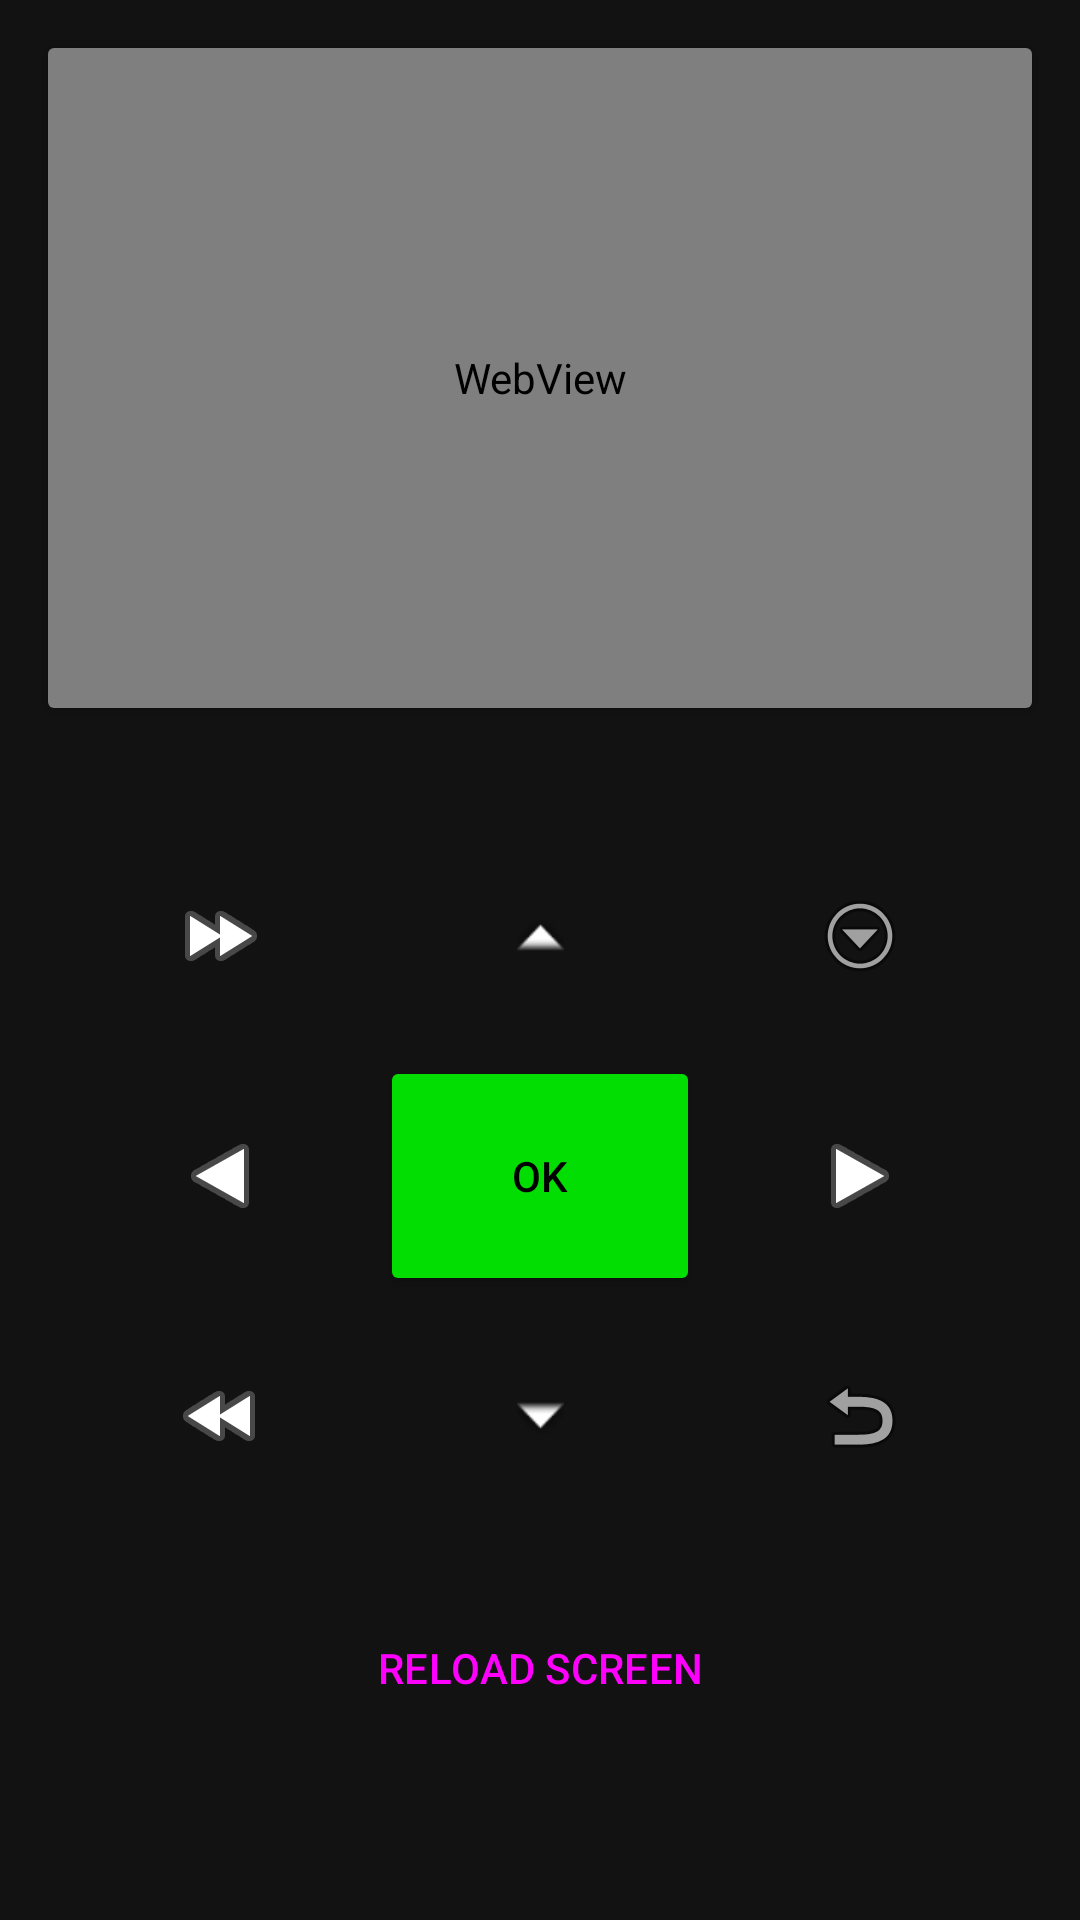

The Android layout XML behind this screen, and the referenced resources:
<!-- AndroidManifest.xml: application theme Theme.BruceIR -->
<!-- res/layout/activity_navigator.xml -->
<?xml version="1.0" encoding="utf-8"?>
<LinearLayout xmlns:android="http://schemas.android.com/apk/res/android"
    android:layout_width="match_parent"
    android:layout_height="match_parent"
    android:orientation="vertical"
    android:background="#121212">

    
    <androidx.cardview.widget.CardView
        android:layout_width="match_parent"
        android:layout_height="220dp"
        android:layout_margin="16dp"
        android:backgroundTint="#000000">
        <WebView
            android:id="@+id/wvScreen"
            android:layout_width="match_parent"
            android:layout_height="match_parent"
            android:background="#000000" />
    </androidx.cardview.widget.CardView>

    
    <GridLayout
        android:layout_width="match_parent"
        android:layout_height="wrap_content"
        android:columnCount="3"
        android:rowCount="3"
        android:padding="20dp"
        android:layout_gravity="center">

        <ImageButton
            android:id="@+id/btnNavPageUp"
            android:layout_width="0dp"
            android:layout_height="80dp"
            android:layout_columnWeight="1"
            android:background="?attr/selectableItemBackground"
            android:src="@android:drawable/ic_media_ff"
            android:contentDescription="Next Page" />

        <ImageButton
            android:id="@+id/btnNavUp"
            android:layout_width="0dp"
            android:layout_height="80dp"
            android:layout_columnWeight="1"
            android:background="?attr/selectableItemBackground"
            android:src="@android:drawable/arrow_up_float"
            android:contentDescription="Up" />

        <ImageButton
            android:id="@+id/btnNavMenu"
            android:layout_width="0dp"
            android:layout_height="80dp"
            android:layout_columnWeight="1"
            android:background="?attr/selectableItemBackground"
            android:src="@android:drawable/ic_menu_more"
            android:contentDescription="Menu" />

        <ImageButton
            android:id="@+id/btnNavPrev"
            android:layout_width="0dp"
            android:layout_height="80dp"
            android:layout_columnWeight="1"
            android:background="?attr/selectableItemBackground"
            android:src="@android:drawable/ic_media_play"
            android:rotation="180"
            android:contentDescription="Left" />

        <Button
            android:id="@+id/btnNavSel"
            android:layout_width="0dp"
            android:layout_height="80dp"
            android:layout_columnWeight="1"
            android:text="OK"
            android:backgroundTint="#02de02"
            android:textColor="#000000" />

        <ImageButton
            android:id="@+id/btnNavNext"
            android:layout_width="0dp"
            android:layout_height="80dp"
            android:layout_columnWeight="1"
            android:background="?attr/selectableItemBackground"
            android:src="@android:drawable/ic_media_play"
            android:contentDescription="Right" />

        <ImageButton
            android:id="@+id/btnNavPageDown"
            android:layout_width="0dp"
            android:layout_height="80dp"
            android:layout_columnWeight="1"
            android:background="?attr/selectableItemBackground"
            android:src="@android:drawable/ic_media_rew"
            android:contentDescription="Prev Page" />

        <ImageButton
            android:id="@+id/btnNavDown"
            android:layout_width="0dp"
            android:layout_height="80dp"
            android:layout_columnWeight="1"
            android:background="?attr/selectableItemBackground"
            android:src="@android:drawable/arrow_down_float"
            android:contentDescription="Down" />

        <ImageButton
            android:id="@+id/btnNavEsc"
            android:layout_width="0dp"
            android:layout_height="80dp"
            android:layout_columnWeight="1"
            android:background="?attr/selectableItemBackground"
            android:src="@android:drawable/ic_menu_revert"
            android:contentDescription="Back" />
    </GridLayout>

    <Button
        android:id="@+id/btnReloadScreen"
        android:layout_width="wrap_content"
        android:layout_height="wrap_content"
        android:text="RELOAD SCREEN"
        android:layout_gravity="center"
        style="@style/Widget.Material3.Button.TextButton" />

</LinearLayout>
<!-- resources referenced by this layout -->
<resources>
  <style name="Theme.BruceIR" parent="Theme.Material3.Dark.NoActionBar">
          <item name="colorPrimary">#43C59E</item>
          <item name="colorSecondary">#43C59E</item>
          <item name="colorSurface">@color/oled_black</item>
          
          
          <item name="android:windowBackground">@drawable/bruceirbymti</item>
          
          <item name="android:navigationBarColor">@color/oled_black</item>
          <item name="android:statusBarColor">@color/oled_black</item>
      </style>
  <color name="oled_black">#000000</color>
  <!-- drawable bruceirbymti: jpg bitmap (drawable, 949193 bytes) -->
</resources>
